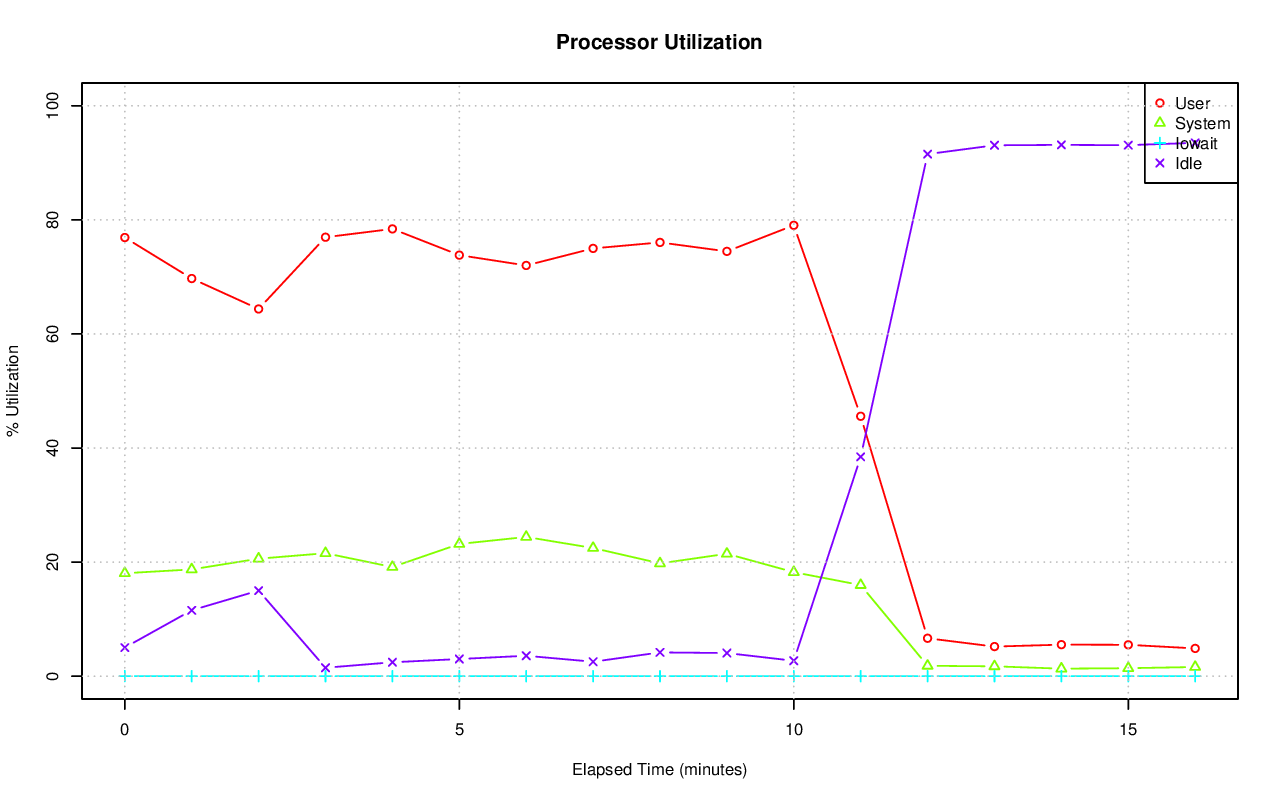

The file beside this chart, header and first rows:
# hostname; interval; timestamp; CPU; %user; %nice; %system; %iowait; %steal; %idle
axle; 60; 1416330506; -1; 76.91; 0.00; 18.05; 0.02; 0.00; 5.02
axle; 60; 1416330506; 0; 75.81; 0.00; 18.29; 0.08; 0.00; 5.82
axle; 60; 1416330506; 1; 81.13; 0.00; 16.20; 0.02; 0.00; 2.65
axle; 60; 1416330506; 2; 77.06; 0.00; 18.50; 0.02; 0.00; 4.42
axle; 60; 1416330506; 3; 77.67; 0.00; 17.15; 0.03; 0.00; 5.14
axle; 60; 1416330506; 4; 75.66; 0.00; 19.85; 0.02; 0.00; 4.48
axle; 60; 1416330506; 5; 80.82; 0.00; 15.87; 0.02; 0.00; 3.28
axle; 60; 1416330506; 6; 71.31; 0.00; 21.72; 0.02; 0.00; 6.96
axle; 60; 1416330506; 7; 72.96; 0.00; 20.76; 0.02; 0.00; 6.27
axle; 60; 1416330506; 8; 84.08; 0.00; 13.25; 0.00; 0.00; 2.67
axle; 60; 1416330506; 9; 78.73; 0.00; 14.37; 0.02; 0.00; 6.88
axle; 60; 1416330506; 10; 77.73; 0.00; 18.42; 0.02; 0.00; 3.83
axle; 60; 1416330506; 11; 75.25; 0.00; 20.60; 0.02; 0.00; 4.13
axle; 60; 1416330506; 12; 74.58; 0.00; 18.25; 0.00; 0.00; 7.17
axle; 60; 1416330506; 13; 78.92; 0.00; 15.64; 0.02; 0.00; 5.42
axle; 60; 1416330506; 14; 73.69; 0.00; 19.77; 0.00; 0.00; 6.54
axle; 60; 1416330506; 15; 75.15; 0.00; 20.15; 0.02; 0.00; 4.68
axle; 60; 1416330566; -1; 69.72; 0.00; 18.72; 0.00; 0.00; 11.55
axle; 60; 1416330566; 0; 74.54; 0.00; 16.58; 0.00; 0.00; 8.88
axle; 60; 1416330566; 1; 67.36; 0.00; 18.98; 0.00; 0.00; 13.66
axle; 60; 1416330566; 2; 68.59; 0.00; 18.67; 0.00; 0.00; 12.74
axle; 60; 1416330566; 3; 78.62; 0.00; 15.48; 0.00; 0.00; 5.90
axle; 60; 1416330566; 4; 75.51; 0.00; 16.41; 0.00; 0.00; 8.08
axle; 60; 1416330566; 5; 67.64; 0.00; 19.80; 0.00; 0.00; 12.56
axle; 60; 1416330566; 6; 62.06; 0.00; 23.92; 0.00; 0.00; 14.02
axle; 60; 1416330566; 7; 67.56; 0.00; 21.01; 0.00; 0.00; 11.43
axle; 60; 1416330566; 8; 71.84; 0.00; 17.60; 0.00; 0.00; 10.57
axle; 60; 1416330566; 9; 69.18; 0.00; 18.45; 0.00; 0.00; 12.36
axle; 60; 1416330566; 10; 73.60; 0.00; 14.44; 0.00; 0.00; 11.95
axle; 60; 1416330566; 11; 71.26; 0.00; 19.44; 0.00; 0.00; 9.30
axle; 60; 1416330566; 12; 59.92; 0.00; 23.98; 0.00; 0.00; 16.10
axle; 60; 1416330566; 13; 64.03; 0.00; 21.82; 0.00; 0.00; 14.15
axle; 60; 1416330566; 14; 70.72; 0.00; 17.15; 0.00; 0.00; 12.13
axle; 60; 1416330566; 15; 73.13; 0.00; 15.83; 0.00; 0.00; 11.04
axle; 60; 1416330626; -1; 64.38; 0.00; 20.60; 0.00; 0.00; 15.01
axle; 60; 1416330626; 0; 70.65; 0.00; 17.29; 0.02; 0.00; 12.05
axle; 60; 1416330626; 1; 59.50; 0.00; 22.59; 0.03; 0.00; 17.87
axle; 60; 1416330626; 2; 75.01; 0.00; 18.64; 0.00; 0.00; 6.35
axle; 60; 1416330626; 3; 53.38; 0.00; 24.50; 0.00; 0.00; 22.12
axle; 60; 1416330626; 4; 65.33; 0.00; 19.68; 0.00; 0.00; 14.99
axle; 60; 1416330626; 5; 73.84; 0.00; 18.77; 0.00; 0.00; 7.39
axle; 60; 1416330626; 6; 66.72; 0.00; 19.70; 0.00; 0.00; 13.58
axle; 60; 1416330626; 7; 62.45; 0.00; 18.83; 0.00; 0.00; 18.72
axle; 60; 1416330626; 8; 57.24; 0.00; 20.92; 0.00; 0.00; 21.84
axle; 60; 1416330626; 9; 59.05; 0.00; 24.81; 0.00; 0.00; 16.14
axle; 60; 1416330626; 10; 70.37; 0.00; 14.52; 0.00; 0.00; 15.11
axle; 60; 1416330626; 11; 59.98; 0.00; 24.07; 0.00; 0.00; 15.96
axle; 60; 1416330626; 12; 65.76; 0.00; 20.67; 0.00; 0.00; 13.57
axle; 60; 1416330626; 13; 66.14; 0.00; 22.23; 0.00; 0.00; 11.63
axle; 60; 1416330626; 14; 70.38; 0.00; 18.15; 0.00; 0.00; 11.46
axle; 60; 1416330626; 15; 54.29; 0.00; 24.19; 0.00; 0.00; 21.52
axle; 60; 1416330686; -1; 76.96; 0.00; 21.56; 0.00; 0.00; 1.48
axle; 60; 1416330686; 0; 71.66; 0.00; 27.37; 0.00; 0.00; 0.97
axle; 60; 1416330686; 1; 75.35; 0.00; 22.93; 0.00; 0.00; 1.72
axle; 60; 1416330686; 2; 75.78; 0.00; 21.97; 0.00; 0.00; 2.25
axle; 60; 1416330686; 3; 75.66; 0.00; 22.48; 0.00; 0.00; 1.87
axle; 60; 1416330686; 4; 77.70; 0.00; 20.58; 0.00; 0.00; 1.72
axle; 60; 1416330686; 5; 79.98; 0.00; 19.52; 0.00; 0.00; 0.50
axle; 60; 1416330686; 6; 75.08; 0.00; 23.18; 0.00; 0.00; 1.73
axle; 60; 1416330686; 7; 66.91; 0.00; 30.63; 0.00; 0.00; 2.47
... 229 more rows
